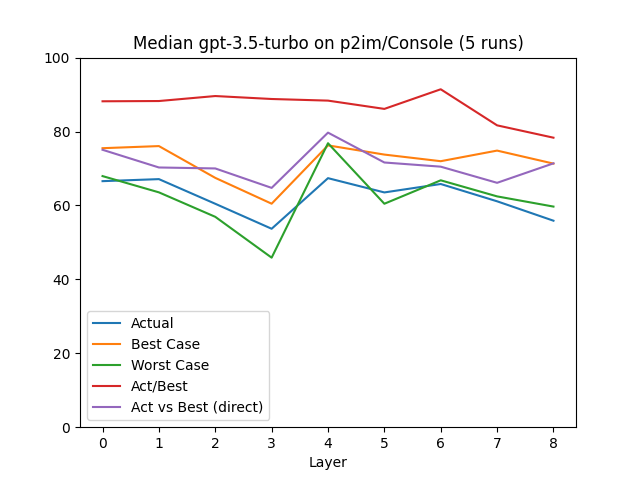

The file beside this chart, header and first rows:
, Layer, Actual, Best Case, Worst Case, Act/Best, Act vs Best (direct), Change, Counted Actual, Counted Best, Counted Worst
0, 0.0, 66.57, 75.49, 67.94, 88.18, 75.06, 66.57, 71.0, 78.0, 71.0
1, 1.0, 67.12, 76.06, 63.54, 88.25, 70.27, 0.83, 40.0, 40.0, 40.0
2, 2.0, 60.45, 67.46, 56.92, 89.6, 70.01, -9.95, 26.0, 26.0, 26.0
3, 3.0, 53.69, 60.47, 45.87, 88.8, 64.75, -11.17, 21.0, 21.0, 21.0
4, 4.0, 67.38, 76.25, 76.83, 88.36, 79.7, 25.49, 6.0, 6.0, 6.0
5, 5.0, 63.52, 73.76, 60.46, 86.12, 71.62, -5.73, 12.0, 12.0, 12.0
6, 6.0, 65.8, 71.97, 66.8, 91.43, 70.49, 3.59, 14.0, 14.0, 13.0
7, 7.0, 61.12, 74.84, 62.45, 81.67, 66.12, -7.11, 23.0, 23.0, 23.0
8, 8.0, 55.87, 71.32, 59.69, 78.33, 71.39, -8.6, 7.0, 7.0, 7.0
